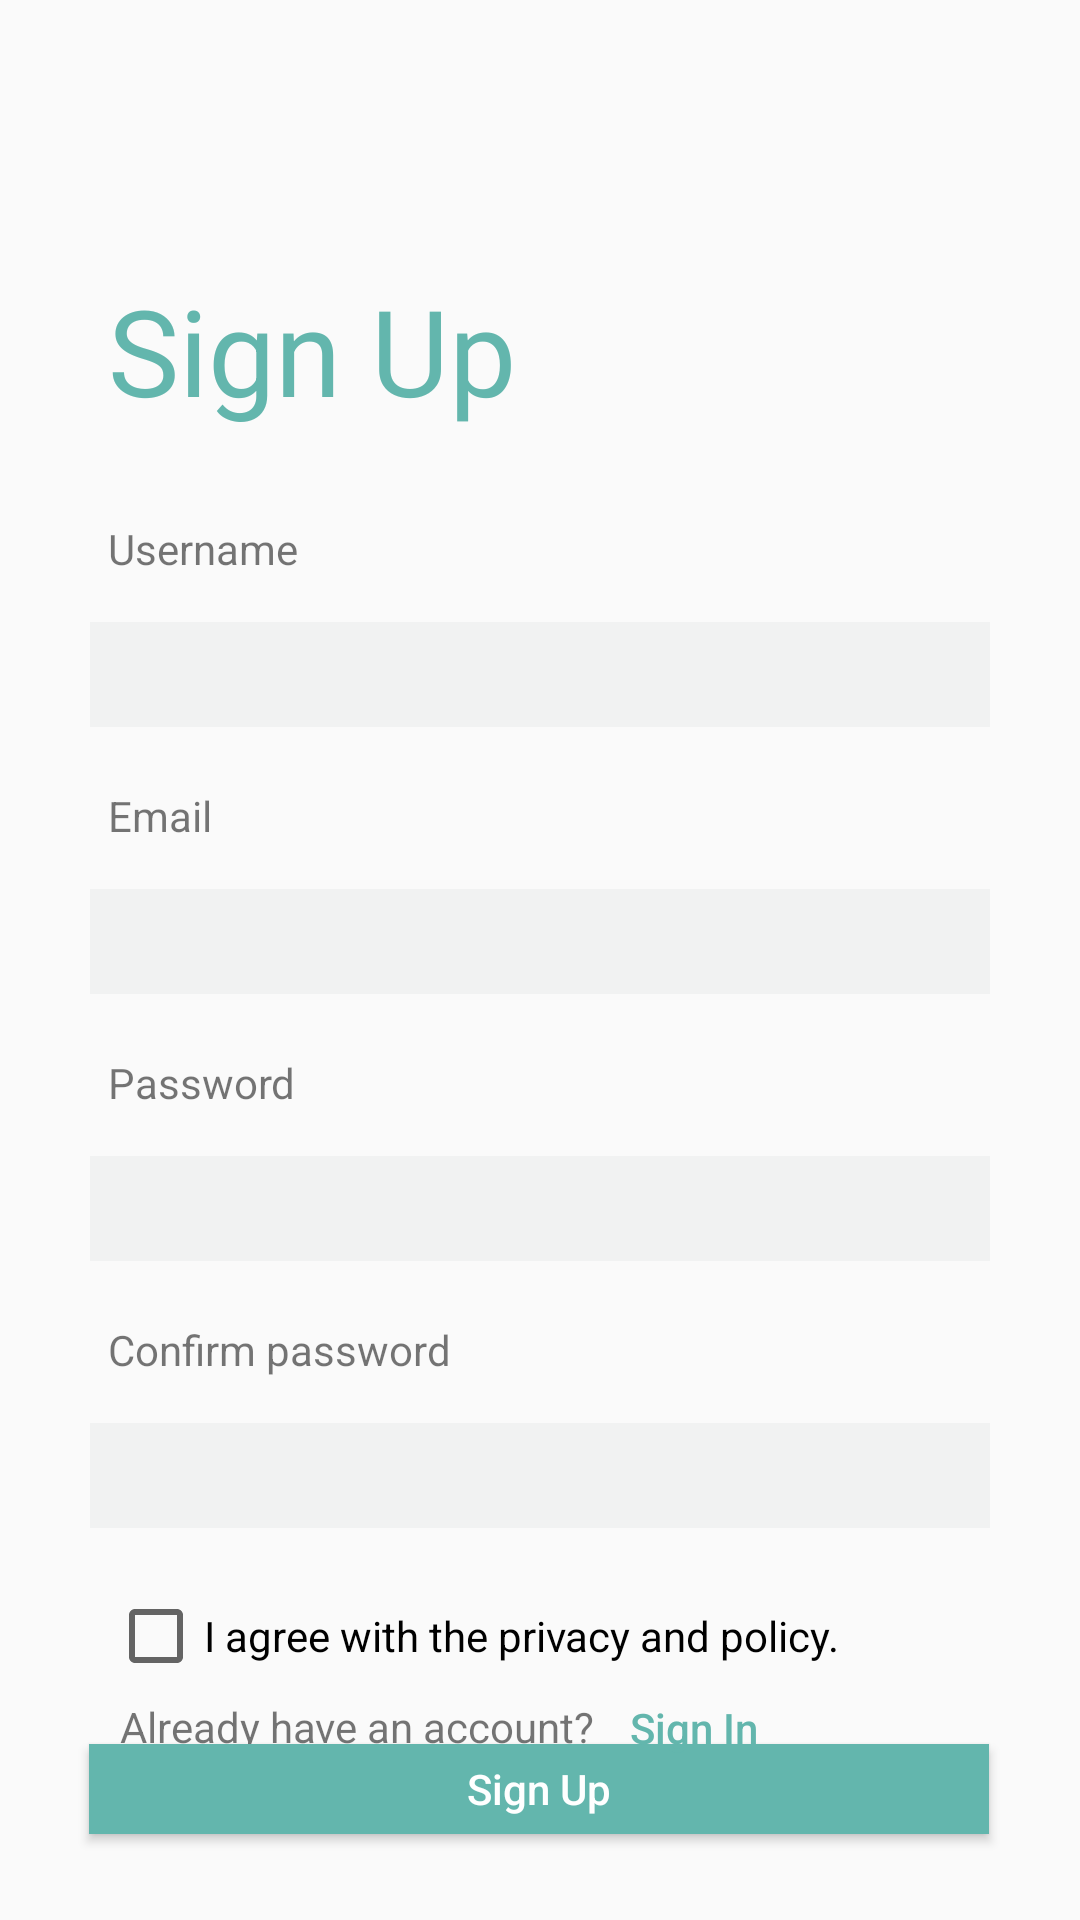

This screen was rendered from an Android layout file. Write that file and the resources it references.
<!-- AndroidManifest.xml: application theme Theme.MTD319_TMA02 -->
<!-- res/layout/activity_sign_up.xml -->
<?xml version="1.0" encoding="utf-8"?>
<androidx.constraintlayout.widget.ConstraintLayout xmlns:android="http://schemas.android.com/apk/res/android"
    xmlns:app="http://schemas.android.com/apk/res-auto"
    xmlns:tools="http://schemas.android.com/tools"
    android:layout_width="match_parent"
    android:layout_height="match_parent"
    tools:context=".SignUpActivity">

    <TextView
        android:id="@+id/signUp"
        android:layout_width="wrap_content"
        android:layout_height="wrap_content"
        android:layout_marginTop="90dp"
        android:text="Sign Up"
        app:layout_constraintEnd_toEndOf="parent"
        app:layout_constraintHorizontal_bias="0.161"
        app:layout_constraintStart_toStartOf="parent"
        app:layout_constraintTop_toTopOf="parent"
        android:textColor="@color/teal_600"
        android:textSize="40dp"/>

    <TextView
        android:id="@+id/userName_SignUp"
        android:layout_width="wrap_content"
        android:layout_height="wrap_content"
        android:layout_marginTop="30dp"
        android:text="Username"
        app:layout_constraintStart_toStartOf="@+id/signUp"
        app:layout_constraintTop_toBottomOf="@+id/signUp" />

    <EditText
        android:id="@+id/userName_SignUp_TxtField"
        android:layout_width="300dp"
        android:layout_height="35dp"
        android:layout_marginTop="15dp"
        android:background="#FFF1F2F2"
        android:ems="10"
        android:inputType="textPersonName"
        android:text=""
        app:layout_constraintEnd_toEndOf="parent"
        app:layout_constraintStart_toStartOf="parent"
        app:layout_constraintTop_toBottomOf="@+id/userName_SignUp" />

    <TextView
        android:id="@+id/usernameMsg"
        android:layout_width="wrap_content"
        android:layout_height="wrap_content"
        android:text="Please fill in your username."
        app:layout_constraintStart_toStartOf="@+id/userName_SignUp"
        app:layout_constraintTop_toBottomOf="@+id/userName_SignUp_TxtField"
        android:textColor="@color/red"
        android:visibility="invisible"/>

    <TextView
        android:id="@+id/email_SignUp"
        android:layout_width="wrap_content"
        android:layout_height="wrap_content"
        android:layout_marginTop="20dp"
        android:text="Email"
        app:layout_constraintStart_toStartOf="@+id/userName_SignUp"
        app:layout_constraintTop_toBottomOf="@+id/userName_SignUp_TxtField" />

    <EditText
        android:id="@+id/email_SignUp_TxtField"
        android:layout_width="300dp"
        android:layout_height="35dp"
        android:layout_marginTop="15dp"
        android:ems="10"
        android:background="#FFF1F2F2"
        android:inputType="textEmailAddress"
        android:text=""
        app:layout_constraintEnd_toEndOf="parent"
        app:layout_constraintStart_toStartOf="parent"
        app:layout_constraintTop_toBottomOf="@+id/email_SignUp" />

    <TextView
        android:id="@+id/emailMsg"
        android:layout_width="wrap_content"
        android:layout_height="wrap_content"
        android:text="Please fill in your email."
        app:layout_constraintStart_toStartOf="@+id/email_SignUp"
        app:layout_constraintTop_toBottomOf="@+id/email_SignUp_TxtField"
        android:textColor="@color/red"
        android:visibility="invisible"/>

    <TextView
        android:id="@+id/password_SignUp"
        android:layout_width="wrap_content"
        android:layout_height="wrap_content"
        android:layout_marginTop="20dp"
        android:text="Password"
        app:layout_constraintStart_toStartOf="@+id/email_SignUp"
        app:layout_constraintTop_toBottomOf="@+id/email_SignUp_TxtField" />

    <EditText
        android:id="@+id/password_SignUp_TxtField"
        android:layout_width="300dp"
        android:layout_height="35dp"
        android:layout_marginTop="15dp"
        android:ems="10"
        android:background="#FFF1F2F2"
        android:inputType="textPassword"
        android:text=""
        app:layout_constraintEnd_toEndOf="parent"
        app:layout_constraintStart_toStartOf="parent"
        app:layout_constraintTop_toBottomOf="@+id/password_SignUp" />

    <TextView
        android:id="@+id/cPassword_SignUp"
        android:layout_width="wrap_content"
        android:layout_height="wrap_content"
        android:layout_marginTop="20dp"
        android:text="Confirm password"
        app:layout_constraintStart_toStartOf="@+id/password_SignUp"
        app:layout_constraintTop_toBottomOf="@+id/password_SignUp_TxtField" />

    <TextView
        android:id="@+id/passwordMsg"
        android:layout_width="wrap_content"
        android:layout_height="wrap_content"
        android:text="Please fill in your password."
        app:layout_constraintStart_toStartOf="@+id/password_SignUp"
        app:layout_constraintTop_toBottomOf="@+id/password_SignUp_TxtField"
        android:textColor="@color/red"
        android:visibility="invisible"/>

    <EditText
        android:id="@+id/cPassword_SignUp_TxtField"
        android:layout_width="300dp"
        android:layout_height="35dp"
        android:layout_marginTop="15dp"
        android:ems="10"
        android:background="#FFF1F2F2"
        android:inputType="textPassword"
        android:text=""
        app:layout_constraintEnd_toEndOf="parent"
        app:layout_constraintStart_toStartOf="parent"
        app:layout_constraintTop_toBottomOf="@+id/cPassword_SignUp" />



    <CheckBox
        android:id="@+id/agree_CheckBox"
        android:layout_width="wrap_content"
        android:layout_height="wrap_content"
        android:layout_marginTop="20dp"
        android:text="I agree with the privacy and policy."
        app:layout_constraintStart_toStartOf="@+id/password_SignUp"
        app:layout_constraintTop_toBottomOf="@+id/cPassword_SignUp_TxtField" />

    <TextView
        android:id="@+id/agreeMsg"
        android:layout_width="wrap_content"
        android:layout_height="wrap_content"
        android:text="Please confirm that you have read the privacy policy. "
        app:layout_constraintStart_toStartOf="@+id/agree_CheckBox"
        app:layout_constraintTop_toBottomOf="@+id/agree_CheckBox"
        android:textColor="@color/red"
        android:visibility="invisible"/>

    <Button
        android:id="@+id/SignUp_Btn"
        android:layout_width="300dp"
        android:layout_height="30dp"
        android:layout_marginTop="20dp"
        android:background="@color/teal_600"
        android:text="Sign Up"
        android:textAllCaps="false"
        android:textColor="@color/white"
        app:layout_constraintEnd_toEndOf="parent"
        android:onClick="clickSignUpBtn"
        app:layout_constraintHorizontal_bias="0.495"
        app:layout_constraintStart_toStartOf="parent"
        app:layout_constraintTop_toBottomOf="@+id/agree_CheckBox" />


    <TextView
        android:id="@+id/matchPasswordMsg"
        android:layout_width="wrap_content"
        android:layout_height="wrap_content"
        android:text="Please make sure your passwords match. "
        app:layout_constraintStart_toStartOf="@+id/cPassword_SignUp"
        app:layout_constraintTop_toBottomOf="@+id/cPassword_SignUp_TxtField"
        android:textColor="@color/red"
        android:visibility="invisible"/>



    <TextView
        android:id="@+id/alreadyAccount"
        android:layout_width="wrap_content"
        android:layout_height="wrap_content"
        android:layout_marginStart="4dp"
        android:layout_marginBottom="55dp"
        android:text="Already have an account?"
        app:layout_constraintStart_toStartOf="@+id/agree_CheckBox"
        app:layout_constraintBottom_toBottomOf="parent"  />



    <Button
        android:id="@+id/already_SignIn_Button"
        android:layout_width="50dp"
        android:layout_height="wrap_content"
        android:layout_marginStart="8dp"
        android:background="@android:color/transparent"
        android:text="Sign In"
        android:textColor="@color/teal_600"
        android:layout_marginBottom="40dp"
        app:layout_constraintStart_toEndOf="@+id/alreadyAccount"
        app:layout_constraintBottom_toBottomOf="parent"
        android:textAllCaps="false"
        android:onClick="signIn"/>


</androidx.constraintlayout.widget.ConstraintLayout>
<!-- resources referenced by this layout -->
<resources>
  <color name="red">#F31515</color>
  <color name="teal_600">#63B6AD</color>
  <color name="white">#FFFFFFFF</color>
  <style name="Theme.MTD319_TMA02" parent="Theme.AppCompat.Light.DarkActionBar">
          
          <item name="colorPrimary">@color/teal_600</item>
          <item name="colorPrimaryVariant">@color/teal_600</item>
          <item name="colorOnPrimary">@color/white</item>
          
          <item name="colorSecondary">@color/teal_200</item>
          <item name="colorSecondaryVariant">@color/teal_700</item>
          <item name="colorOnSecondary">@color/black</item>
          
          <item name="android:statusBarColor" tools:targetApi="l">?attr/colorPrimaryVariant</item>
          
      </style>
  <color name="teal_200">#FF03DAC5</color>
  <color name="teal_700">#FF018786</color>
  <color name="black">#FF000000</color>
</resources>
